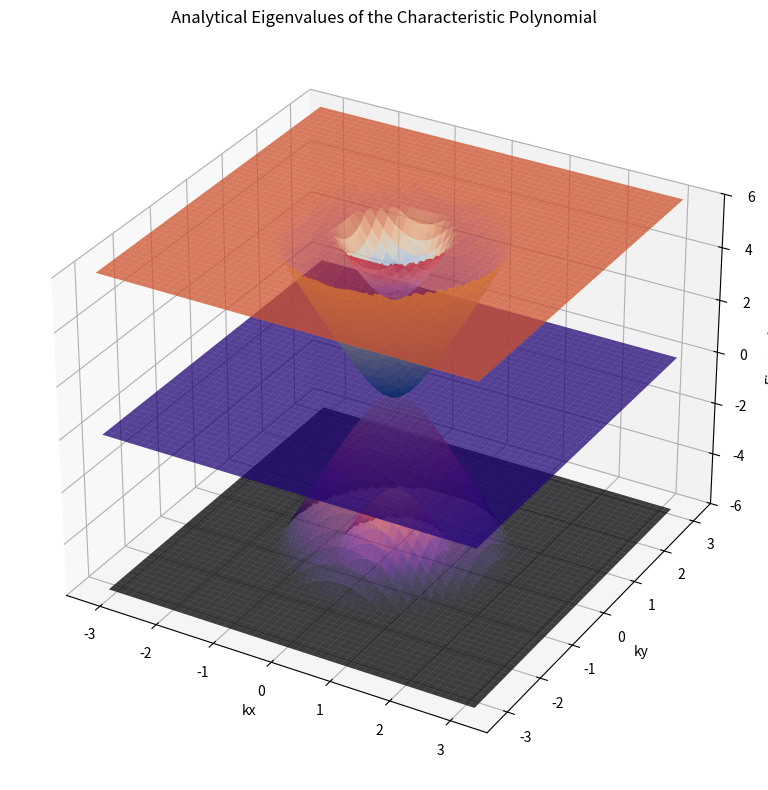

The script that saved this image:
import numpy as np
import matplotlib.pyplot as plt
from mpl_toolkits.mplot3d import Axes3D
import cmath

# Constants
nu_star = -4.303  # Adjust as needed
nu_star_prime = 1.622  # Adjust as needed
nu_star_prime_prime = nu_star_prime / 10  # Adjust as needed
lambda_val = 0.03  # Adjust as needed
M = 3.697  # Adjust as needed
gamma = -24.75
z_limit = 6  # Set the z-axis limit

# Define parameters
mesh_spacing = 200
k_range = 1
k_max = k_range * np.pi  # Adjust based on the realistic Brillouin zone
kx = np.linspace(-k_max, k_max, mesh_spacing)
ky = np.linspace(-k_max, k_max, mesh_spacing)
kx, ky = np.meshgrid(kx, ky)
k = np.sqrt(kx**2 + ky**2)
theta = np.arctan2(ky, kx)

# Define the coefficients based on kx, ky, and other constants
def get_coefficients(k, theta):
    C = np.exp(-k**2 * lambda_val**2 / 2) * gamma
    D = np.exp(-k**2 * lambda_val**2 / 2) * nu_star_prime * k
    A = nu_star * k

    return A, C, D

# Analytical solutions for eigenvalues
def analytical_eigenvalues(A, C, D, M):
    eigenvalue_1 = 0
    eigenvalue_2 = 0
    eigenvalue_3 = 0.5 * (-M - np.sqrt(4 * A**2 + M**2))
    eigenvalue_4 = 0.5 * (M - np.sqrt(4 * A**2 + M**2))
    eigenvalue_5 = 0.5 * (-M + np.sqrt(4 * A**2 + M**2))
    eigenvalue_6 = 0.5 * (M + np.sqrt(4 * A**2 + M**2))

    return eigenvalue_1, eigenvalue_2, eigenvalue_3, eigenvalue_4, eigenvalue_5, eigenvalue_6

# Initialize arrays to store eigenvalues
eigenvalues = np.zeros((mesh_spacing, mesh_spacing, 6), dtype=complex)

for i in range(mesh_spacing):
    for j in range(mesh_spacing):
        k_ij = k[i, j]
        theta_ij = theta[i, j]
        A, C, D = get_coefficients(k_ij, theta_ij)
        
        ev1, ev2, ev3, ev4, ev5, ev6 = analytical_eigenvalues(A, C, D, M)
        eigenvalues[i, j, :] = [ev1, ev2, ev3, ev4, ev5, ev6]

# Apply z-limit to the real part of the eigenvalues
eigenvalues_real = np.clip(np.real(eigenvalues), -z_limit, z_limit)

# Plot the eigenvalues in the same 3D plot
fig = plt.figure(figsize=(12, 8))
ax = fig.add_subplot(111, projection='3d')
stride_size = 4

# Plot all six sets of eigenvalues in the same plot
ax.plot_surface(kx, ky, eigenvalues_real[:, :, 0], cmap='viridis', alpha=0.5, rstride=stride_size, cstride=stride_size)
ax.plot_surface(kx, ky, eigenvalues_real[:, :, 1], cmap='plasma', alpha=0.5, rstride=stride_size, cstride=stride_size)
ax.plot_surface(kx, ky, eigenvalues_real[:, :, 2], cmap='inferno', alpha=0.5, rstride=stride_size, cstride=stride_size)
ax.plot_surface(kx, ky, eigenvalues_real[:, :, 3], cmap='magma', alpha=0.5, rstride=stride_size, cstride=stride_size)
ax.plot_surface(kx, ky, eigenvalues_real[:, :, 4], cmap='cividis', alpha=0.5, rstride=stride_size, cstride=stride_size)
ax.plot_surface(kx, ky, eigenvalues_real[:, :, 5], cmap='coolwarm', alpha=0.5, rstride=stride_size, cstride=stride_size)

ax.set_xlabel('kx')
ax.set_ylabel('ky')
ax.set_zlabel('Eigenvalues')
ax.set_zlim(-z_limit, z_limit)
plt.title('Analytical Eigenvalues of the Characteristic Polynomial')
plt.tight_layout()
plt.show()
